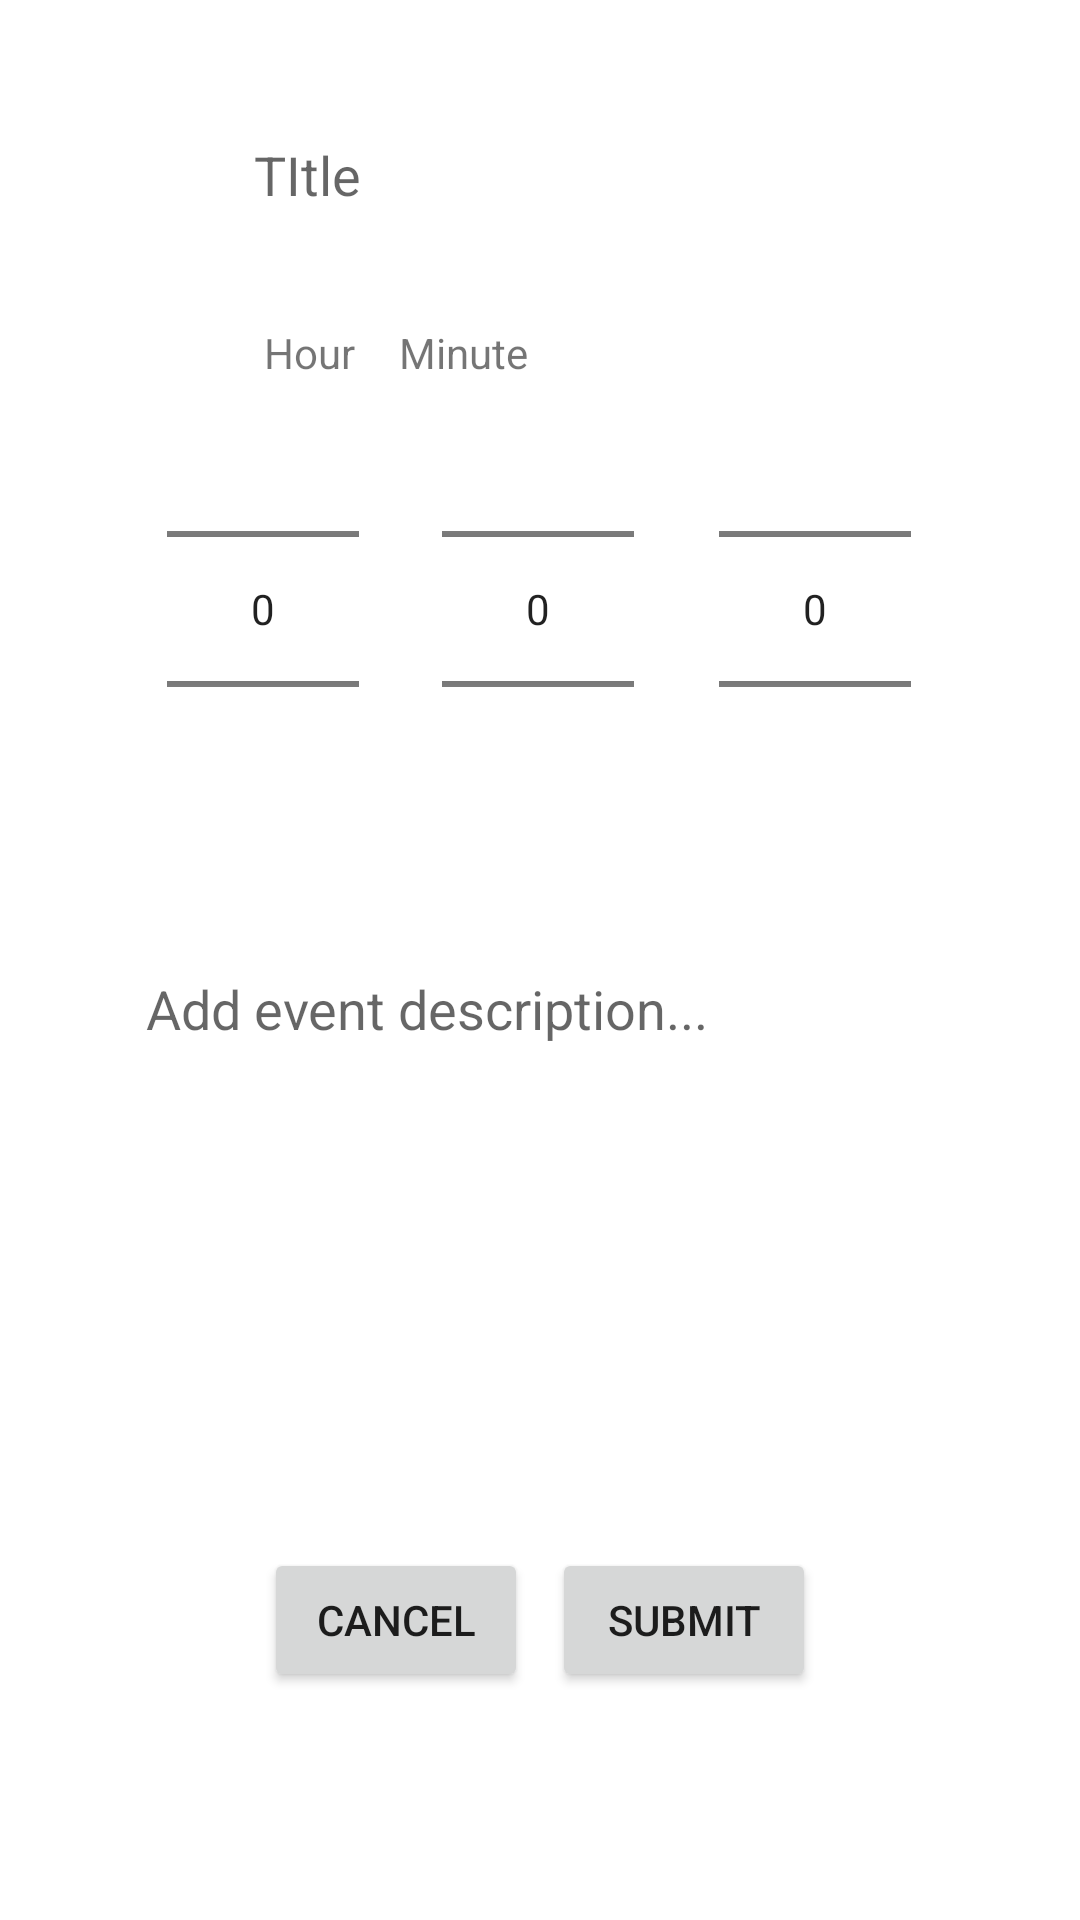

Layout XML and referenced resources for this Android screen:
<!-- AndroidManifest.xml: application theme Theme.LearnersAcolyte -->
<!-- res/layout/activity_edit_event.xml -->
<?xml version="1.0" encoding="utf-8"?>
<androidx.constraintlayout.widget.ConstraintLayout xmlns:android="http://schemas.android.com/apk/res/android"
    xmlns:app="http://schemas.android.com/apk/res-auto"
    xmlns:tools="http://schemas.android.com/tools"
    android:layout_width="match_parent"
    android:layout_height="match_parent"
    tools:context=".EditEvent">

    <EditText
        android:id="@+id/title_for_edit"
        android:layout_width="wrap_content"
        android:layout_height="wrap_content"
        android:layout_marginTop="36dp"
        android:ems="10"
        android:padding="10dp"
        android:hint="TItle"
        android:inputType="textPersonName"
        app:layout_constraintEnd_toEndOf="parent"
        app:layout_constraintHorizontal_bias="0.497"
        app:layout_constraintStart_toStartOf="parent"
        android:background="@drawable/multilineedittext"
        app:layout_constraintTop_toTopOf="parent" />

    <TextView
        android:layout_width="wrap_content"
        android:layout_height="wrap_content"
        android:layout_marginTop="108dp"
        android:layout_marginEnd="184dp"
        android:text="Minute"
        app:layout_constraintEnd_toEndOf="parent"
        app:layout_constraintTop_toTopOf="parent" />

    <TextView
        android:layout_width="wrap_content"
        android:layout_height="wrap_content"
        android:layout_marginStart="88dp"
        android:layout_marginTop="108dp"
        android:text="Hour"
        app:layout_constraintStart_toStartOf="parent"
        app:layout_constraintTop_toTopOf="parent" />

    <NumberPicker
        android:id="@+id/hour_for_edit"
        android:layout_width="wrap_content"
        android:layout_height="wrap_content"
        app:layout_constraintBottom_toBottomOf="parent"
        app:layout_constraintEnd_toStartOf="@+id/min_for_edit"
        app:layout_constraintHorizontal_bias="0.669"
        app:layout_constraintStart_toStartOf="parent"
        app:layout_constraintTop_toTopOf="parent"
        app:layout_constraintVertical_bias="0.246" />

    <NumberPicker
        android:id="@+id/min_for_edit"
        android:layout_width="wrap_content"
        android:layout_height="wrap_content"
        app:layout_constraintBottom_toBottomOf="parent"
        app:layout_constraintEnd_toEndOf="parent"
        app:layout_constraintHorizontal_bias="0.498"
        app:layout_constraintStart_toStartOf="parent"
        app:layout_constraintTop_toTopOf="parent"
        app:layout_constraintVertical_bias="0.246" />

    <NumberPicker
        android:id="@+id/format_for_edit"
        android:layout_width="wrap_content"
        android:layout_height="wrap_content"
        app:layout_constraintBottom_toBottomOf="parent"
        app:layout_constraintEnd_toEndOf="parent"
        app:layout_constraintHorizontal_bias="0.336"
        app:layout_constraintStart_toEndOf="@+id/min_for_edit"
        app:layout_constraintTop_toTopOf="parent"
        app:layout_constraintVertical_bias="0.246" />

    <EditText
        android:id="@+id/des_for_edit"
        android:layout_width="283dp"
        android:layout_height="190dp"
        android:background="@drawable/multilineedittext"
        android:ems="10"
        android:gravity="start|top"
        android:hint="Add event description..."
        android:inputType="textMultiLine"
        android:padding="10dp"
        app:layout_constraintBottom_toBottomOf="parent"
        app:layout_constraintEnd_toEndOf="parent"
        app:layout_constraintStart_toStartOf="parent"
        app:layout_constraintTop_toTopOf="parent"
        app:layout_constraintVertical_bias="0.698"/>

    <Button
        android:id="@+id/cancel_for_edit"
        android:layout_width="wrap_content"
        android:layout_height="wrap_content"
        android:layout_marginStart="88dp"
        android:layout_marginBottom="76dp"
        android:text="CANCEL"
        app:layout_constraintBottom_toBottomOf="parent"
        app:layout_constraintStart_toStartOf="parent" />

    <Button
        android:id="@+id/submit_for_edit"
        android:layout_width="wrap_content"
        android:layout_height="wrap_content"
        android:layout_marginEnd="88dp"
        android:layout_marginBottom="76dp"
        android:text="SUBMIT"
        app:layout_constraintBottom_toBottomOf="parent"
        app:layout_constraintEnd_toEndOf="parent" />

</androidx.constraintlayout.widget.ConstraintLayout>
<!-- resources referenced by this layout -->
<resources>
  <!-- drawable multilineedittext (drawable) -->
  <?xml version="1.0" encoding="utf-8"?>
  <selector xmlns:android="http://schemas.android.com/apk/res/android">
  
      <shape
          xmlns:android="http://schemas.android.com/apk/res/android"
          android:shape="rectangle">
          <solid
              android:color="@android:color/transparent"/>
  
          <corners
              android:bottomRightRadius="12dp"
              android:bottomLeftRadius="12dp"
              android:topLeftRadius="12dp"
              android:topRightRadius="12dp"/>
          <stroke
              android:color="#ffffff"
              android:width="1dp"/>
      </shape>
  
  </selector>
  <style name="Theme.LearnersAcolyte" parent="Theme.MaterialComponents.DayNight.NoActionBar">
          
          <item name="colorPrimary">@color/purple_500</item>
          <item name="colorPrimaryVariant">@color/purple_700</item>
          <item name="colorOnPrimary">@color/white</item>
          
          <item name="colorSecondary">@color/teal_200</item>
          <item name="colorSecondaryVariant">@color/teal_700</item>
          <item name="colorOnSecondary">@color/black</item>
          
          <item name="android:statusBarColor" tools:targetApi="l">?attr/colorPrimaryVariant</item>
          
      </style>
  <!-- not gathered from this repository: default colours our renderer supplied (Android Studio template values) -->
  <color name="purple_500">#FF6200EE</color>
  <color name="purple_700">#FF3700B3</color>
  <color name="teal_200">#FF03DAC5</color>
  <color name="teal_700">#FF018786</color>
  <color name="black">#FF000000</color>
  <color name="white">#FFFFFFFF</color>
</resources>
